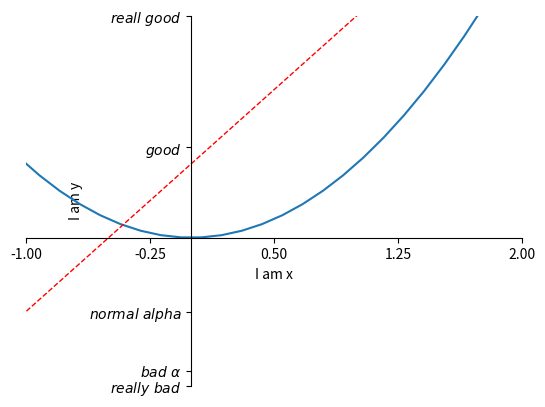

This chart was generated by the following Python code:
# 6 - axis setting

"""
Tutorial reference:
http://www.scipy-lectures.org/intro/matplotlib/matplotlib.html
"""

import matplotlib.pyplot as plt
import numpy as np

x = np.linspace(-3, 3, 50)
y1 = 2*x + 1
y2 = x**2

plt.figure()
plt.plot(x, y2)
# plt the second cure in this figure with certain parameters
plt.plot(x, y1, color='red', linewidth=1.0, linestyle='--')

# set x limits
plt.xlim((-1, 2))
plt.ylim((-2, 3))

plt.xlabel('I am x')
plt.ylabel('I am y')

# set new ticks
new_ticks = np.linspace(-1, 2, 5)
print(new_ticks)
plt.xticks(new_ticks)

# set tick labels
plt.yticks([-2, -1.8, -1, 1.22, 3],
            [r'$really\ bad$', r'$bad\ \alpha$', r'$normal\ alpha$', r'$good$', r'$reall\ good$'])
# to use '$ $' for math text and nice looking, e.g. '$\pi$'

# gca = 'get current axis'
ax = plt.gca()
ax.spines['right'].set_color('none')
ax.spines['top'].set_color('none')

ax.xaxis.set_ticks_position('bottom')
# ACCEPTS: ['top' | 'bottom' | 'both' | 'default' | 'none']
ax.spines['bottom'].set_position(('data', 0))
# the 1st is in 'outward' | 'axes' | 'data'
# axes: percentage of y axis
# data: depend on y data

ax.yaxis.set_ticks_position('left')
# ACCEPTS: ['left' | 'right' | 'both' | 'default' | 'none']

ax.spines['left'].set_position(('data', 0))

plt.show()
